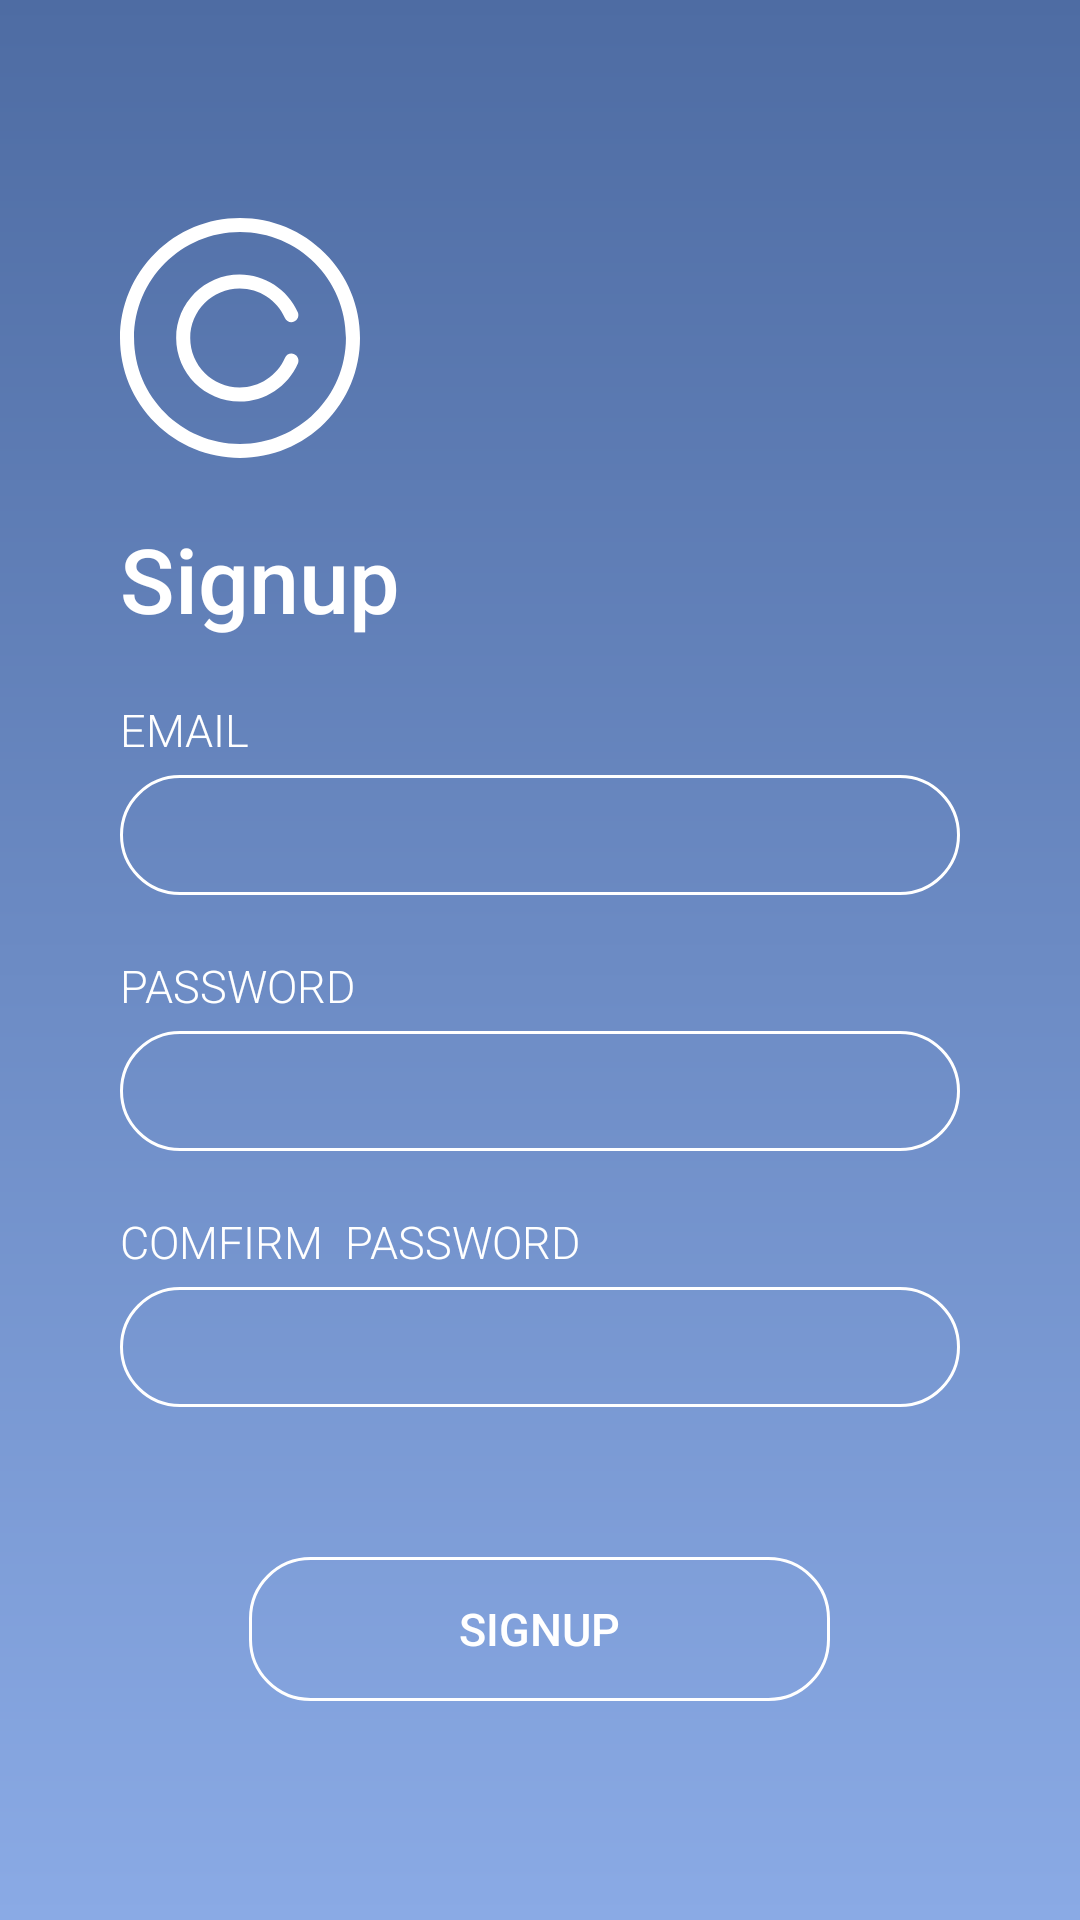

Here is an Android app screen rendered from its layout file. Give the layout XML and the strings, colors and styles it references.
<!-- AndroidManifest.xml: application theme AppTheme -->
<!-- res/layout/signup_activity.xml -->
<?xml version="1.0" encoding="utf-8"?>
<RelativeLayout xmlns:android="http://schemas.android.com/apk/res/android"
    xmlns:tools="http://schemas.android.com/tools"
    android:layout_width="match_parent"
    android:layout_height="match_parent"
    android:background="@drawable/grad_bg"
    tools:context=".MainActivity"
    android:animateLayoutChanges="true">

    <RelativeLayout
        android:layout_margin="40dp"
        android:layout_width="wrap_content"
        android:layout_height="wrap_content"
        android:layout_centerInParent="true">

        <ImageView
            android:id="@+id/imgView_logo"
            android:layout_width="80dp"
            android:layout_height="80dp"
            android:adjustViewBounds="true"
            android:contentDescription="logo"
            android:scaleType="fitCenter"
            android:src="@drawable/logo" />

        <RelativeLayout
            android:id="@+id/relLay1"
            android:layout_below="@+id/imgView_logo"
            android:layout_width="wrap_content"
            android:layout_height="wrap_content">

            <TextView
                android:id="@+id/tv_login"
                android:layout_width="wrap_content"
                android:layout_height="wrap_content"
                android:layout_marginTop="20dp"
                android:fontFamily="sans-serif-medium"
                android:text="Signup"
                android:textColor="@color/white"
                android:textSize="30sp"/>

            <LinearLayout
                android:id="@+id/linLay1"
                android:layout_marginTop="20dp"
                android:layout_below="@id/tv_login"
                android:orientation="vertical"
                android:layout_width="match_parent"
                android:layout_height="wrap_content">

                <LinearLayout
                    android:orientation="vertical"
                    android:layout_width="match_parent"
                    android:layout_height="wrap_content">

                    <TextView
                        android:layout_width="wrap_content"
                        android:layout_height="wrap_content"
                        android:fontFamily="sans-serif-light"
                        android:text="email"
                        android:textAllCaps="true"
                        android:textColor="@color/white"
                        android:textSize="15sp"
                        />

                    <EditText
                        android:id="@+id/editEmail"
                        android:layout_width="match_parent"
                        android:layout_height="40dp"
                        android:layout_marginTop="5dp"
                        android:background="@drawable/et_bg"
                        android:fontFamily="sans-serif-light"
                        android:paddingLeft="15dp"
                        android:paddingRight="15dp"
                        android:textColor="@color/white"
                        android:textSize="15sp"
                        android:inputType=""
                        android:importantForAutofill="no" />

                </LinearLayout>

                <LinearLayout
                    android:id="@+id/linLay_pass"
                    android:orientation="vertical"
                    android:layout_marginTop="20dp"
                    android:layout_width="match_parent"
                    android:layout_height="wrap_content">

                    <TextView
                        android:layout_width="wrap_content"
                        android:layout_height="wrap_content"
                        android:fontFamily="sans-serif-light"
                        android:text="password"
                        android:textAllCaps="true"
                        android:textColor="@color/white"
                        android:textSize="15sp"
                        />

                    <EditText
                        android:id="@+id/editPassword"
                        android:layout_width="match_parent"
                        android:layout_height="40dp"
                        android:layout_marginTop="5dp"
                        android:background="@drawable/et_bg"
                        android:fontFamily="sans-serif-light"
                        android:paddingLeft="15dp"
                        android:paddingRight="15dp"
                        android:textColor="@color/white"
                        android:textSize="15sp"
                        android:inputType="textPassword"
                        android:importantForAutofill="no" />

                </LinearLayout>

                <LinearLayout
                    android:id="@+id/linLay_confPass"
                    android:orientation="vertical"
                    android:layout_marginTop="20dp"
                    android:layout_width="match_parent"
                    android:layout_height="wrap_content">

                    <TextView
                        android:layout_width="wrap_content"
                        android:layout_height="wrap_content"
                        android:fontFamily="sans-serif-light"
                        android:text="comfirm  password"
                        android:textAllCaps="true"
                        android:textColor="@color/white"
                        android:textSize="15sp"
                        />

                    <EditText
                        android:id="@+id/confPassword"
                        android:layout_width="match_parent"
                        android:layout_height="40dp"
                        android:layout_marginTop="5dp"
                        android:background="@drawable/et_bg"
                        android:fontFamily="sans-serif-light"
                        android:paddingLeft="15dp"
                        android:paddingRight="15dp"
                        android:textColor="@color/white"
                        android:textSize="15sp"
                        android:inputType="textPassword"
                        android:importantForAutofill="no" />

                </LinearLayout>

            </LinearLayout>

            <Button
                android:id="@+id/btnSignup"
                android:layout_width="wrap_content"
                android:layout_height="wrap_content"
                android:layout_below="@+id/linLay1"
                android:layout_centerHorizontal="true"
                android:layout_marginTop="50dp"
                android:background="@drawable/btn_bg"
                android:fontFamily="sans-serif-medium"
                android:paddingHorizontal="70dp"
                android:text="Signup"
                android:textColor="@color/white"
                android:textSize="15sp" />

        </RelativeLayout>

    </RelativeLayout>

</RelativeLayout>
<!-- resources referenced by this layout -->
<resources>
  <color name="white">#FFFFFF</color>
  <!-- drawable btn_bg (drawable) -->
  <shape xmlns:android="http://schemas.android.com/apk/res/android"
      android:shape="rectangle">
  
      <corners
          android:bottomLeftRadius="20dp"
          android:bottomRightRadius="20dp"
          android:topLeftRadius="20dp"
          android:topRightRadius="20dp" />
  
      <stroke
          android:width="1dp"
          android:color="#FFFFFF" />
  
  </shape>
  <!-- drawable et_bg (drawable) -->
  <shape xmlns:android="http://schemas.android.com/apk/res/android"
      android:shape="rectangle">
  
      <corners android:radius="20dp"/>
  
      <stroke
          android:width="1dp"
          android:color="#FFFFFF"/>
  
  </shape>
  <!-- drawable grad_bg (drawable) -->
  <shape xmlns:android="http://schemas.android.com/apk/res/android"
      android:shape="rectangle">
  
      <gradient android:startColor="@color/gradientStart"
          android:endColor="@color/gradientEnd"
          android:angle="90270"
          android:type="linear"/>
  </shape>
  <!-- drawable logo (drawable) -->
  <vector xmlns:android="http://schemas.android.com/apk/res/android" xmlns:aapt="http://schemas.android.com/aapt"
      android:viewportWidth="512"
      android:viewportHeight="512"
      android:width="640dp"
      android:height="640dp">
      <path
          android:pathData="M256 512c-68.378906 0 -132.667969 -26.628906 -181.019531 -74.980469 -48.351563 -48.351562 -74.980469 -112.640625 -74.980469 -181.019531s26.628906 -132.667969 74.980469 -181.019531c48.351562 -48.351563 112.640625 -74.980469 181.019531 -74.980469s132.667969 26.628906 181.019531 74.980469c48.351563 48.351562 74.980469 112.640625 74.980469 181.019531s-26.628906 132.667969 -74.980469 181.019531c-48.351562 48.351563 -112.640625 74.980469 -181.019531 74.980469zm0 -482c-124.617188 0 -226 101.382812 -226 226s101.382812 226 226 226 226 -101.382812 226 -226 -101.382812 -226 -226 -226zm0 0"
          android:fillColor="#FFFFFF" />
      <path
          android:pathData="M255.316406 391.5c-74.714844 0 -135.5 -60.785156 -135.5 -135.5s60.785156 -135.5 135.5 -135.5c53.570313 0 102.214844 31.652344 123.925782 80.640625 3.359374 7.574219 -0.0625 16.433594 -7.636719 19.792969 -7.574219 3.355468 -16.433594 -0.0625 -19.789063 -7.636719 -16.90625 -38.148437 -54.785156 -62.796875 -96.5 -62.796875 -58.175781 0 -105.5 47.328125 -105.5 105.5s47.324219 105.5 105.5 105.5c41.957032 0 79.921875 -24.847656 96.726563 -63.304688 3.316406 -7.589843 12.160156 -11.058593 19.75 -7.738281 7.59375 3.316407 11.058593 12.160157 7.738281 19.75 -21.578125 49.386719 -70.335938 81.292969 -124.214844 81.292969zm0 0"
          android:fillColor="#FFFFFF" />
  </vector>
  <style name="AppTheme" parent="Theme.AppCompat.Light.NoActionBar">
          
          <item name="colorPrimary">#8AAAE5</item>
          <item name="colorPrimaryDark">#728ec1</item>
          <item name="colorAccent">@color/colorAccent</item>
      </style>
  <color name="gradientStart">#4e6ca3</color>
  <color name="gradientEnd">#8AAAE5</color>
  <color name="colorAccent">#FFFFFF</color>
</resources>
